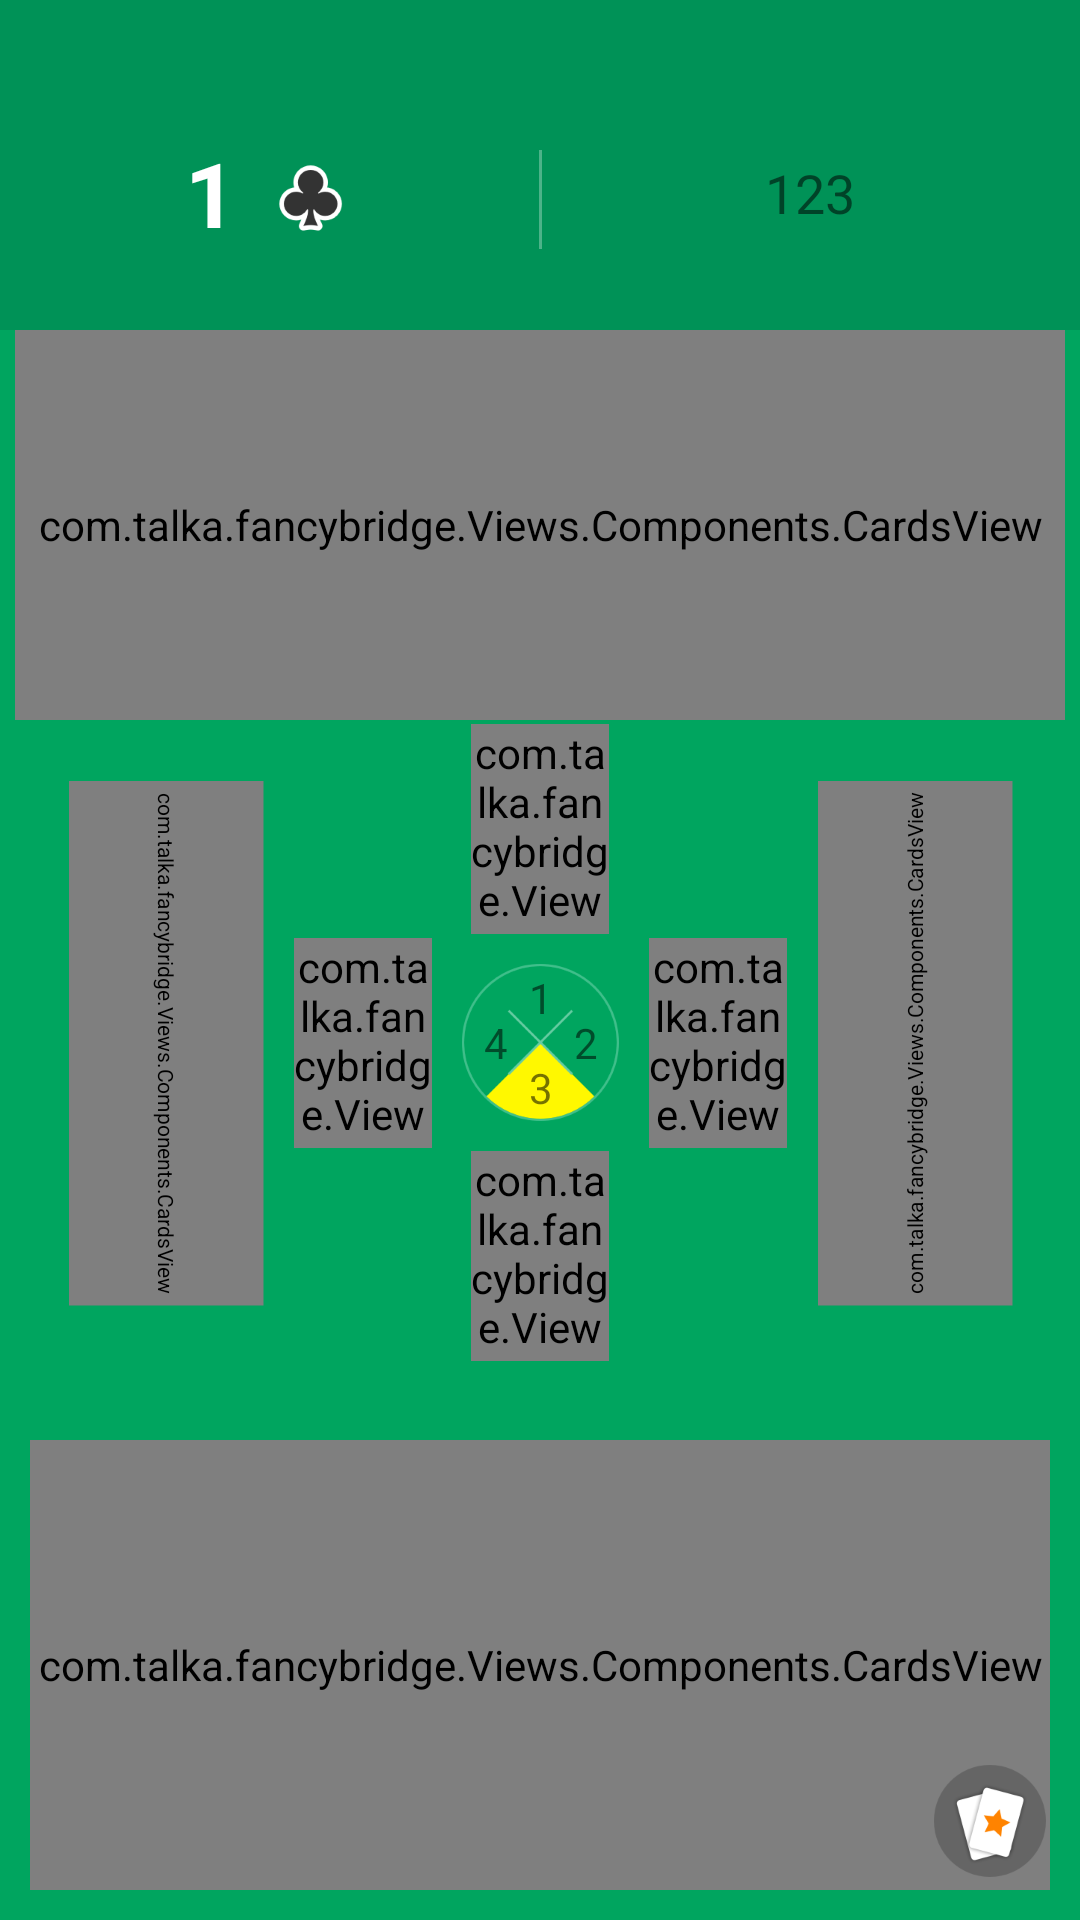

Layout XML and referenced resources for this Android screen:
<!-- AndroidManifest.xml: application theme AppTheme.NoActionBar -->
<!-- res/layout/play_view.xml -->
<?xml version="1.0" encoding="utf-8"?>
<android.support.constraint.ConstraintLayout
    xmlns:android="http://schemas.android.com/apk/res/android"
    xmlns:app="http://schemas.android.com/apk/res-auto"
    xmlns:tools="http://schemas.android.com/tools"
    android:id="@+id/playview"
    android:background="@color/colorBGGreen"
    android:layout_width="match_parent"
    android:layout_height="match_parent">

    <android.support.constraint.Guideline
        android:id="@+id/playview0"
        android:layout_width="wrap_content"
        android:layout_height="wrap_content"
        android:orientation="horizontal"
        app:layout_constraintGuide_percent="0.172"/>

    <android.support.constraint.Guideline
        android:id="@+id/playview1"
        android:layout_width="wrap_content"
        android:layout_height="wrap_content"
        android:orientation="horizontal"
        app:layout_constraintGuide_percent="0.75"/>

    <android.support.constraint.Guideline
        android:id="@+id/playview3"
        android:layout_width="wrap_content"
        android:layout_height="wrap_content"
        android:orientation="vertical"
        app:layout_constraintGuide_percent="0.5"/>

    <View
        android:layout_width="0dp"
        android:layout_height="0dp"
        android:background="#009257"
        app:layout_constraintStart_toStartOf="parent"
        app:layout_constraintEnd_toEndOf="parent"
        app:layout_constraintTop_toTopOf="parent"
        app:layout_constraintBottom_toBottomOf="@id/playview0"/>

    <com.talka.fancybridge.Views.Components.CardsView
        android:id="@+id/playerCardsView0"
        android:layout_width="match_parent"
        android:layout_height="0dp"
        android:layout_marginBottom="10dp"
        android:layout_marginStart="10dp"
        android:layout_marginEnd="10dp"
        app:layout_constraintTop_toTopOf="@id/playview1"
        app:layout_constraintBottom_toBottomOf="parent"/>

    <com.talka.fancybridge.Views.Components.CardsView
        android:id="@+id/playerCardsView1"
        android:layout_width="350dp"
        android:layout_height="130dp"
        android:scaleX="0.5"
        android:scaleY="0.5"
        android:rotation="90"
        android:layout_marginTop="55dp"
        android:layout_marginEnd="250dp"
        app:layout_constraintStart_toStartOf="parent"
        app:layout_constraintEnd_toEndOf="parent"
        app:layout_constraintTop_toTopOf="parent"
        app:layout_constraintBottom_toBottomOf="parent"/>

    <com.talka.fancybridge.Views.Components.CardsView
        android:id="@+id/playerCardsView2"
        android:layout_width="350dp"
        android:layout_height="130dp"
        tools:layout_editor_absoluteX="17dp"
        tools:layout_editor_absoluteY="121dp"
        app:layout_constraintStart_toStartOf="parent"
        app:layout_constraintEnd_toEndOf="parent"
        app:layout_constraintTop_toTopOf="@id/playview0" />

    <com.talka.fancybridge.Views.Components.CardsView
        android:id="@+id/playerCardsView3"
        android:layout_width="350dp"
        android:layout_height="130dp"
        android:scaleX="0.5"
        android:scaleY="0.5"
        android:rotation="270"
        android:layout_marginTop="55dp"
        android:layout_marginStart="250dp"
        app:layout_constraintStart_toStartOf="parent"
        app:layout_constraintEnd_toEndOf="parent"
        app:layout_constraintTop_toTopOf="parent"
        app:layout_constraintBottom_toBottomOf="parent"/>

    <ImageView
        android:id="@+id/turn"
        android:layout_width="wrap_content"
        android:layout_height="wrap_content"
        android:layout_marginTop="55dp"
        android:src="@mipmap/turn"
        app:layout_constraintStart_toStartOf="parent"
        app:layout_constraintEnd_toEndOf="parent"
        app:layout_constraintTop_toTopOf="parent"
        app:layout_constraintBottom_toBottomOf="parent"/>

    <TextView
        android:id="@+id/tableIndex0"
        android:layout_width="wrap_content"
        android:layout_height="wrap_content"
        android:textSize="14sp"
        android:text="3"
        android:layout_marginTop="30dp"
        app:layout_constraintStart_toStartOf="@id/turn"
        app:layout_constraintEnd_toEndOf="@id/turn"
        app:layout_constraintTop_toTopOf="@id/turn"
        app:layout_constraintBottom_toBottomOf="@id/turn"/>

    <TextView
        android:id="@+id/tableIndex1"
        android:layout_width="wrap_content"
        android:layout_height="wrap_content"
        android:textSize="14sp"
        android:text="4"
        android:layout_marginEnd="30dp"
        app:layout_constraintStart_toStartOf="@id/turn"
        app:layout_constraintEnd_toEndOf="@id/turn"
        app:layout_constraintTop_toTopOf="@id/turn"
        app:layout_constraintBottom_toBottomOf="@id/turn"/>

    <TextView
        android:id="@+id/tableIndex2"
        android:layout_width="wrap_content"
        android:layout_height="wrap_content"
        android:textSize="14sp"
        android:text="1"
        android:layout_marginBottom="30dp"
        app:layout_constraintStart_toStartOf="@id/turn"
        app:layout_constraintEnd_toEndOf="@id/turn"
        app:layout_constraintTop_toTopOf="@id/turn"
        app:layout_constraintBottom_toBottomOf="@id/turn"/>

    <TextView
        android:id="@+id/tableIndex3"
        android:layout_width="wrap_content"
        android:layout_height="wrap_content"
        android:textSize="14sp"
        android:text="2"
        android:layout_marginStart="30dp"
        app:layout_constraintStart_toStartOf="@id/turn"
        app:layout_constraintEnd_toEndOf="@id/turn"
        app:layout_constraintTop_toTopOf="@id/turn"
        app:layout_constraintBottom_toBottomOf="@id/turn"/>

    <View
        android:id="@+id/playLine"
        android:layout_width="1dp"
        android:layout_height="33dp"
        android:background="#4CFFFFFF"
        android:layout_marginTop="50dp"
        app:layout_constraintTop_toTopOf="parent"
        app:layout_constraintStart_toStartOf="parent"
        app:layout_constraintEnd_toEndOf="parent"/>
    
    <TextView
        android:id="@+id/trumpText"
        android:layout_width="wrap_content"
        android:layout_height="wrap_content"
        android:layout_marginEnd="40dp"
        android:layout_marginTop="18dp"
        android:textSize="30sp"
        android:textAlignment="center"
        android:gravity="center"
        android:textStyle="bold"
        android:textColor="#FFFF"
        android:text="1"
        app:layout_constraintTop_toTopOf="parent"
        app:layout_constraintStart_toStartOf="parent"
        app:layout_constraintEnd_toEndOf="@id/playLine"
        app:layout_constraintBottom_toBottomOf="@id/playview0"/>

    <ImageView
        android:id="@+id/trumpType"
        android:layout_width="wrap_content"
        android:layout_height="wrap_content"
        android:src="@mipmap/border_clubs"
        android:layout_marginStart="40dp"
        android:layout_marginTop="21dp"
        app:layout_constraintTop_toTopOf="parent"
        app:layout_constraintStart_toStartOf="parent"
        app:layout_constraintEnd_toEndOf="@id/playLine"
        app:layout_constraintBottom_toBottomOf="@id/playview0"/>

    <TextView
        android:id="@+id/teamInfo"
        android:layout_width="wrap_content"
        android:layout_height="wrap_content"
        android:layout_marginTop="18dp"
        android:textSize="18sp"
        android:text="123"
        android:textAlignment="textStart"
        app:layout_constraintTop_toTopOf="parent"
        app:layout_constraintStart_toStartOf="@id/playLine"
        app:layout_constraintEnd_toEndOf="parent"
        app:layout_constraintBottom_toBottomOf="@id/playview0" />
    
    <ImageButton
        android:id="@+id/historyBtn"
        android:layout_width="50dp"
        android:layout_height="50dp"
        android:src="@mipmap/history_btn"
        android:background="#00000000"
        android:layout_marginEnd="5dp"
        android:layout_marginBottom="8dp"
        app:layout_constraintEnd_toEndOf="@id/playview"
        app:layout_constraintBottom_toBottomOf="@id/playview"/>
    
    <com.talka.fancybridge.Views.Components.CardView
        android:id="@+id/tablePokers2"
        android:layout_width="46dp"
        android:layout_height="70dp"
        android:layout_marginBottom="10dp"
        app:layout_constraintStart_toStartOf="parent"
        app:layout_constraintEnd_toEndOf="parent"
        app:layout_constraintBottom_toTopOf="@id/turn"/>

    <com.talka.fancybridge.Views.Components.CardView
        android:id="@+id/tablePokers1"
        android:layout_width="46dp"
        android:layout_height="70dp"
        android:layout_marginTop="55dp"
        android:layout_marginEnd="10dp"
        app:layout_constraintTop_toTopOf="parent"
        app:layout_constraintBottom_toBottomOf="parent"
        app:layout_constraintEnd_toStartOf="@id/turn"/>

    <com.talka.fancybridge.Views.Components.CardView
        android:id="@+id/tablePokers0"
        android:layout_width="46dp"
        android:layout_height="70dp"
        android:layout_marginTop="10dp"
        app:layout_constraintStart_toStartOf="parent"
        app:layout_constraintEnd_toEndOf="parent"
        app:layout_constraintTop_toBottomOf="@id/turn"/>

    <com.talka.fancybridge.Views.Components.CardView
        android:id="@+id/tablePokers3"
        android:layout_width="46dp"
        android:layout_height="70dp"
        android:layout_marginTop="55dp"
        android:layout_marginStart="10dp"
        app:layout_constraintTop_toTopOf="parent"
        app:layout_constraintBottom_toBottomOf="parent"
        app:layout_constraintStart_toEndOf="@id/turn"/>

    <com.talka.fancybridge.Views.Components.FinishView
        android:id="@+id/finishView"
        android:layout_width="300dp"
        android:layout_height="421dp"
        android:layout_marginTop="13dp"
        android:background="#00000000"
        android:visibility="invisible"
        app:layout_constraintStart_toStartOf="parent"
        app:layout_constraintEnd_toEndOf="parent"
        app:layout_constraintTop_toTopOf="parent"
        app:layout_constraintBottom_toBottomOf="parent"/>
    
</android.support.constraint.ConstraintLayout>
<!-- resources referenced by this layout -->
<resources>
  <color name="colorBGGreen">#00A55F</color>
  <!-- mipmap border_clubs: png bitmap (mipmap-hdpi, 1470 bytes) -->
  <!-- mipmap history_btn: png bitmap (mipmap-hdpi, 2745 bytes) -->
  <!-- mipmap turn: png bitmap (mipmap-hdpi, 3944 bytes) -->
  <style name="AppTheme.NoActionBar" parent="AppTheme">
          <item name="windowNoTitle">true</item>
          <item name="windowActionBar">false</item>
          <item name="android:windowFullscreen">true</item>
      </style>
  <style name="AppTheme" parent="Theme.AppCompat.Light.DarkActionBar">
          
          <item name="colorPrimary">@color/colorPrimary</item>
          <item name="colorPrimaryDark">@color/colorPrimaryDark</item>
          <item name="colorAccent">@color/colorAccent</item>
      </style>
  <color name="colorPrimary">#009257</color>
  <color name="colorPrimaryDark">#009257</color>
  <color name="colorAccent">#009257</color>
</resources>
